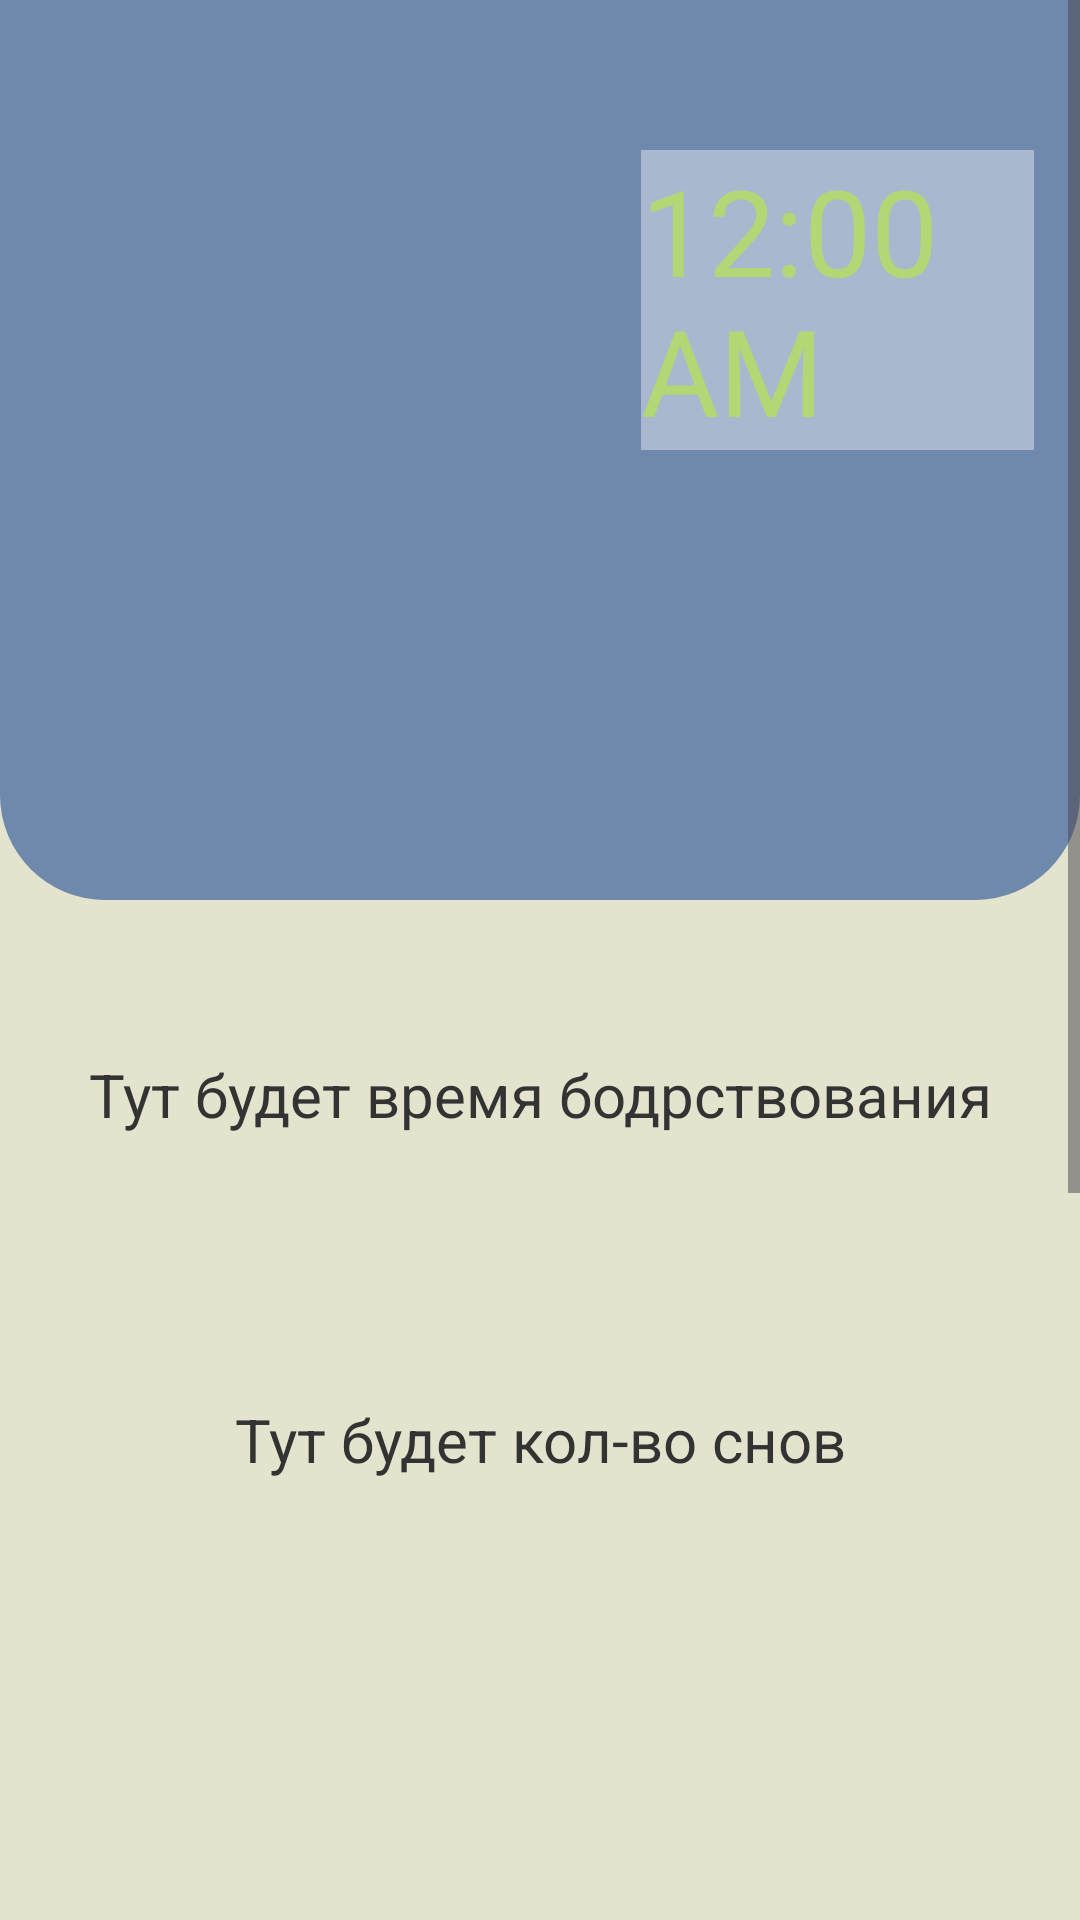

Write the Android layout XML for this screen, with the resource values it uses.
<!-- AndroidManifest.xml: application theme Theme.MomsAssistant -->
<!-- res/layout/fragment_main_screen.xml -->
<?xml version="1.0" encoding="utf-8"?>
<FrameLayout
    xmlns:android="http://schemas.android.com/apk/res/android"
    xmlns:tools="http://schemas.android.com/tools"
    android:layout_width="match_parent"
    android:layout_height="match_parent"
    tools:context=".all_activities.FragmentMainScreen">

    <ScrollView
        android:id="@+id/scrollViewContent"
        android:layout_width="match_parent"
        android:layout_height="wrap_content" >

        <LinearLayout
            android:layout_width="match_parent"
            android:layout_height="wrap_content"
            android:orientation="vertical" >

            <LinearLayout
                android:layout_width="match_parent"
                android:layout_height="300dp"
                android:orientation="horizontal"
                android:background="@drawable/background_for_first_layer">

                <com.google.android.material.textview.MaterialTextView
                    android:id="@+id/dateView"
                    android:layout_width="0dp"
                    android:layout_height="150dp"
                    android:layout_weight="1.4"
                    android:layout_marginStart="15dp"
                    android:layout_marginEnd="15dp"
                    android:layout_marginTop="25dp"
                    android:gravity="center"
                    android:background="@drawable/style_for_content_tiles"
                    style="@style/SpecialTextColor"
                    android:textSize="30sp"/>

                <FrameLayout
                    android:layout_width="0dp"
                    android:layout_height="150dp"
                    android:layout_weight="1"
                    android:layout_marginStart="0dp"
                    android:layout_marginEnd="15dp"
                    android:layout_marginTop="25dp"
                    android:background="@drawable/style_for_content_tiles">

                    <com.google.android.material.textview.MaterialTextView
                        android:layout_width="match_parent"
                        android:layout_height="match_parent"
                        android:background="@drawable/style_for_content_tiles"/>
                    <TextClock
                        android:id="@+id/textClock"
                        android:layout_width="wrap_content"
                        android:layout_height="wrap_content"
                        android:format24Hour="HH:mm"
                        android:layout_gravity="center"
                        android:background="@color/background_content_color"
                        style="@style/SpecialTextColor"
                        android:textSize="40sp"/>

                </FrameLayout>

            </LinearLayout>

            <com.google.android.material.textview.MaterialTextView
                android:layout_width="match_parent"
                android:layout_height="100dp"
                android:layout_marginTop="15dp"
                android:layout_marginBottom="15dp"
                android:text="Тут будет время бодрствования"
                android:textAlignment="center"
                android:gravity="center"/>

            <com.google.android.material.textview.MaterialTextView
                android:layout_width="match_parent"
                android:layout_height="70dp"
                android:layout_marginTop="15dp"
                android:layout_marginBottom="15dp"
                android:text="Тут будет кол-во снов"
                android:textAlignment="center"
                android:gravity="center"/>

            <TextView
                android:layout_width="match_parent"
                android:layout_height="70dp"
                android:layout_marginTop="15dp"
                android:layout_marginBottom="15dp"
                android:textAlignment="center"
                android:gravity="center"/>

            <TextView
                android:layout_width="match_parent"
                android:layout_height="70dp"
                android:layout_marginTop="15dp"
                android:layout_marginBottom="15dp"
                android:textAlignment="center"
                android:gravity="center"/>

            <TextView
                android:layout_width="match_parent"
                android:layout_height="70dp"
                android:layout_marginTop="15dp"
                android:layout_marginBottom="15dp"
                android:textAlignment="center"
                android:gravity="center"/>

            <TextView
                android:layout_width="match_parent"
                android:layout_height="70dp"
                android:layout_marginTop="15dp"
                android:layout_marginBottom="15dp"
                android:textAlignment="center"
                android:gravity="center"/>

            <TextView
                android:layout_width="match_parent"
                android:layout_height="70dp"
                android:layout_marginTop="15dp"
                android:layout_marginBottom="15dp"
                android:textAlignment="center"
                android:gravity="center"/>

        </LinearLayout>

    </ScrollView>

</FrameLayout>
<!-- resources referenced by this layout -->
<resources>
  <color name="background_content_color">#a9b8ce</color>
  <!-- drawable background_for_first_layer (drawable) -->
  <?xml version="1.0" encoding="utf-8"?>
  <shape xmlns:android="http://schemas.android.com/apk/res/android"
      android:shape="rectangle">
      <corners
          android:topLeftRadius="0dp"
          android:topRightRadius="0dp"
          android:bottomLeftRadius="35dp"
          android:bottomRightRadius="35dp" /> 
      <solid android:color="?attr/colorPrimary"/>
  </shape>
  <!-- drawable style_for_content_tiles (drawable) -->
  <?xml version="1.0" encoding="utf-8"?>
  <shape xmlns:android="http://schemas.android.com/apk/res/android">
      <corners android:radius="17dp" />
      <solid android:color="?attr/colorPrimary"/>
  </shape>
  <style name="SpecialTextColor" parent="">
          <item name="android:textColor">#b3d775</item>
      </style>
  <style name="Theme.MomsAssistant" parent="Base.Theme.MomsAssistant" />
  <style name="Base.Theme.MomsAssistant" parent="Theme.Material3.DayNight.NoActionBar">
  
          <item name="colorPrimary">@color/on_primary</item>
          <item name="colorSecondary">@color/on_secondary</item>
          <item name="colorTertiary">@color/on_tertiary</item>
          <item name="colorPrimaryContainer">@color/on_primary_container</item>
          <item name="colorSecondaryContainer">@color/on_secondary_container</item>
          <item name="colorTertiaryContainer">@color/on_tertiary_container</item>
          <item name="android:background">@color/background_color</item>
  
          <item name="android:textSize">20sp</item>
          <item name="android:textColor">#333333</item>
          <item name="fontFamily">@font/open_sans</item>
  
          <item name="android:statusBarColor">?attr/colorPrimary</item>
          <item name="android:windowLightStatusBar">true</item>
  
          <item name="android:navigationBarColor">@color/background_color</item>
      </style>
  <color name="on_primary">#6f89ad</color>
  <color name="on_secondary">#9486b3</color>
  <color name="on_tertiary">#ba82a7</color>
  <color name="on_primary_container">#B7F297</color>
  <color name="on_secondary_container">#D9E7CB</color>
  <color name="on_tertiary_container">#B9F6CA</color>
  <color name="background_color">#e4e4ce</color>
</resources>
